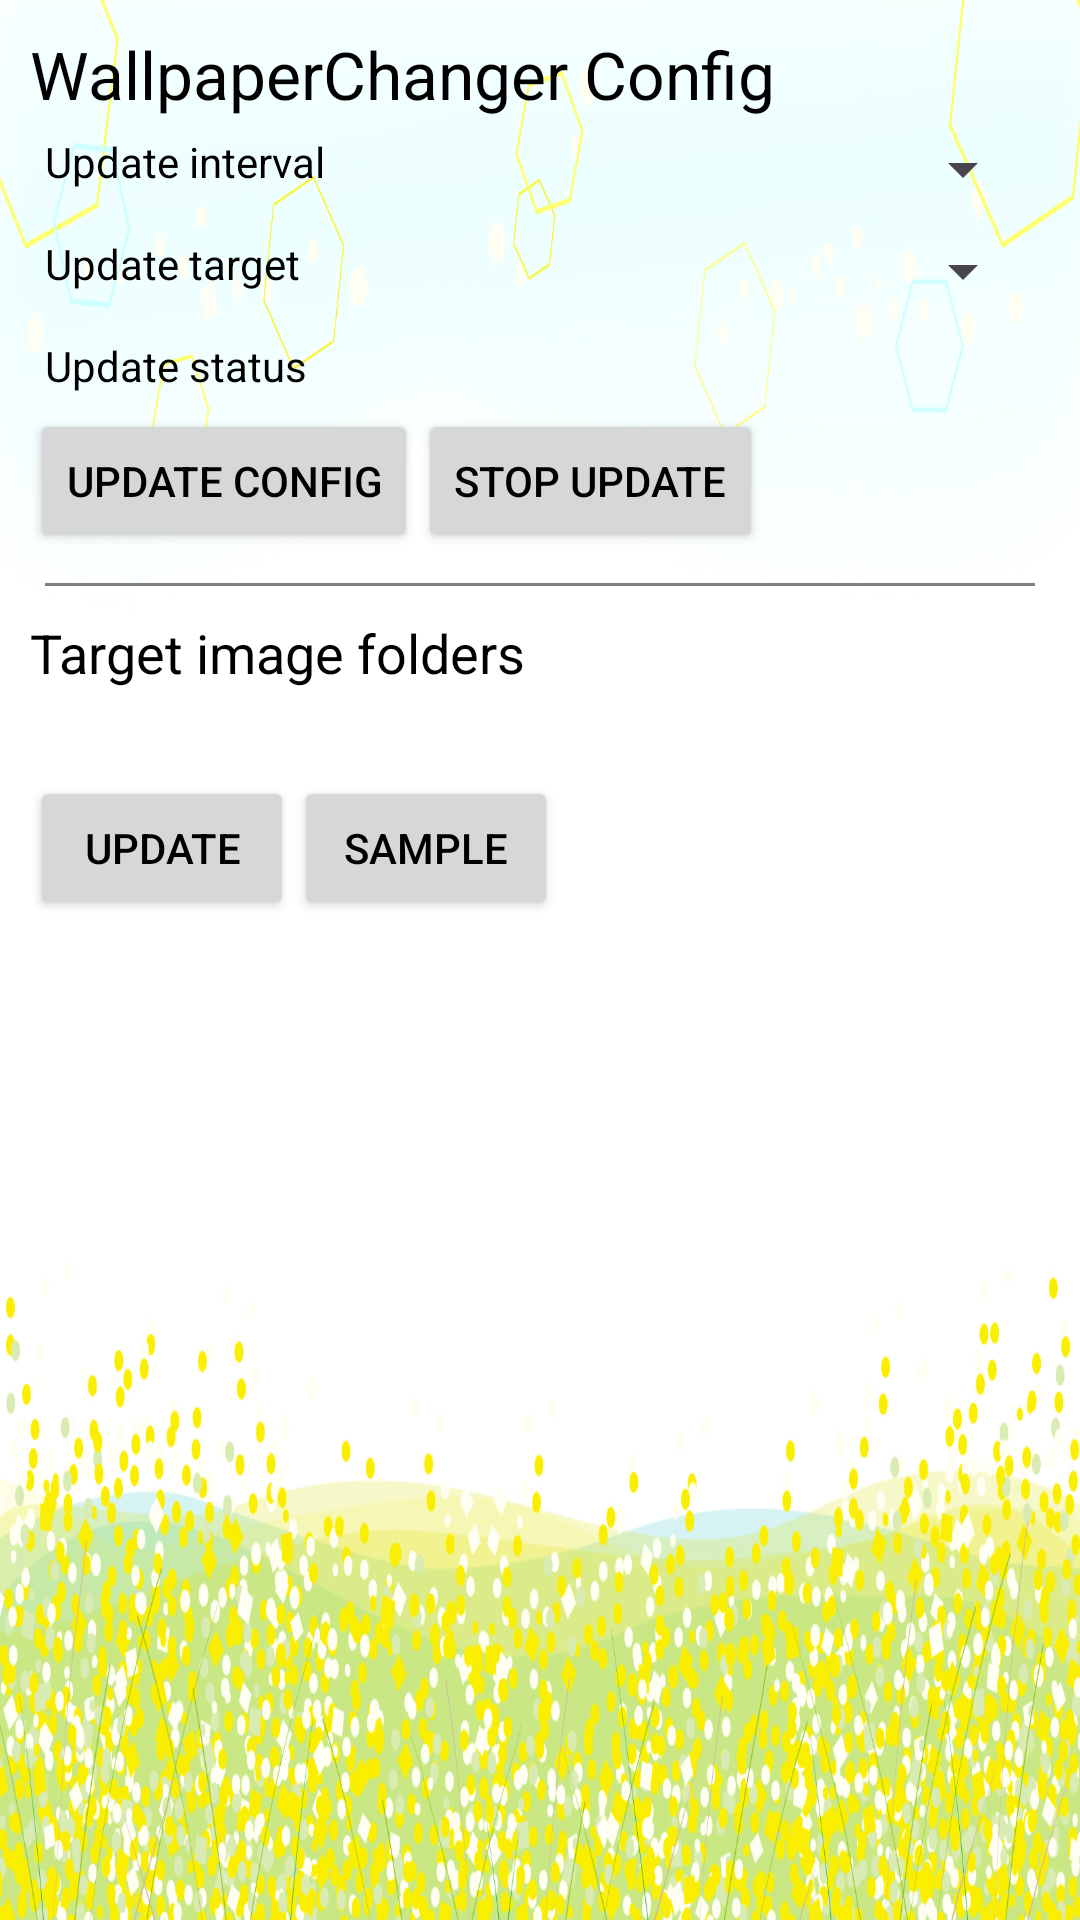

Android layout source for this screen:
<!-- AndroidManifest.xml: application theme Theme.WallpaperChanger -->
<!-- res/layout/activity_main.xml -->
<?xml version="1.0" encoding="utf-8"?>
<LinearLayout xmlns:android="http://schemas.android.com/apk/res/android"
    xmlns:app="http://schemas.android.com/apk/res-auto"
    xmlns:tools="http://schemas.android.com/tools"
    android:layout_width="match_parent"
    android:layout_height="match_parent"
    android:background="?attr/background"
    android:orientation="vertical"
    android:padding="10dp"
    tools:context=".MainActivity">

    <TextView
        android:layout_width="wrap_content"
        android:layout_height="wrap_content"
        android:text="@string/txt_setting_title"
        android:textAppearance="@style/TextAppearance.AppCompat.Large" />

    <LinearLayout
        android:layout_width="match_parent"
        android:layout_height="wrap_content"
        android:layout_margin="5dp"
        android:orientation="horizontal">

        <TextView
            android:layout_width="wrap_content"
            android:layout_height="wrap_content"
            android:text="@string/txt_setting_interval"/>

        <Spinner
            android:id="@+id/spin_interval"
            android:textSize="18sp"
            android:layout_width="match_parent"
            android:layout_height="wrap_content" />
    </LinearLayout>

    <LinearLayout
        android:layout_width="match_parent"
        android:layout_height="wrap_content"
        android:layout_margin="5dp"
        android:orientation="horizontal">

        <TextView
            android:layout_width="wrap_content"
            android:layout_height="wrap_content"
            android:text="@string/txt_setting_target"/>

        <Spinner
            android:id="@+id/spin_target"
            android:layout_width="match_parent"
            android:layout_height="wrap_content" />

    </LinearLayout>

    <LinearLayout
        android:layout_width="match_parent"
        android:layout_height="wrap_content"
        android:layout_margin="5dp"
        android:orientation="horizontal">

        <TextView
            android:layout_width="wrap_content"
            android:layout_height="wrap_content"
            android:layout_marginRight="10dp"
            android:text="@string/txt_setting_status"/>

        <TextView
            android:id="@+id/txt_status"
            android:layout_width="wrap_content"
            android:layout_height="wrap_content" />

    </LinearLayout>

    <LinearLayout
        android:layout_width="match_parent"
        android:layout_height="wrap_content"
        android:orientation="horizontal">

        <Button
            android:id="@+id/btn_update_wallpaper"
            android:layout_width="wrap_content"
            android:layout_height="wrap_content"
            android:text="@string/btn_setting_update" />

        <Button
            android:id="@+id/btn_stop_wallpaper"
            android:layout_width="wrap_content"
            android:layout_height="wrap_content"
            android:text="@string/btn_setting_stop" />

    </LinearLayout>

    <View
        android:layout_width="match_parent"
        android:layout_height="1dp"
        android:layout_marginTop="10dp"
        android:layout_marginBottom="10dp"
        android:layout_marginLeft="5dp"
        android:layout_marginRight="5dp"
        android:background="#ff808080" />

    <TextView
        android:layout_width="wrap_content"
        android:layout_height="wrap_content"
        android:text="@string/txt_setting_folder"
        android:textAppearance="@style/TextAppearance.AppCompat.Medium" />

    <TextView
        android:id="@+id/txt_paths"
        android:layout_margin="5dp"
        android:layout_width="wrap_content"
        android:layout_height="wrap_content" />

    <LinearLayout
        android:layout_width="match_parent"
        android:layout_height="wrap_content"
        android:orientation="horizontal">

        <Button
            android:id="@+id/btn_change_paths"
            android:layout_width="wrap_content"
            android:layout_height="wrap_content"
            android:text="@string/btn_setting_change" />

        <Button
            android:id="@+id/btn_open_sample"
            android:layout_width="wrap_content"
            android:layout_height="wrap_content"
            android:text="@string/btn_setting_sample" />

    </LinearLayout>

</LinearLayout>
<!-- resources referenced by this layout -->
<resources>
  <string name="btn_setting_change">Update</string>
  <string name="btn_setting_sample">Sample</string>
  <string name="btn_setting_stop">Stop update</string>
  <string name="btn_setting_update">Update config</string>
  <string name="txt_setting_folder">Target image folders</string>
  <string name="txt_setting_interval">Update interval</string>
  <string name="txt_setting_status">Update status</string>
  <string name="txt_setting_target">Update target</string>
  <string name="txt_setting_title">WallpaperChanger Config</string>
  <style name="Theme.WallpaperChanger" parent="Base.Theme.WallpaperChanger" />
  <style name="Base.Theme.WallpaperChanger" parent="Theme.Material3.DayNight.NoActionBar">
          
          
          <item name="background">@drawable/background5</item>
          <item name="android:textColor">#000000</item>
      </style>
  <!-- drawable background5: jpg bitmap (drawable, 722112 bytes) -->
</resources>
